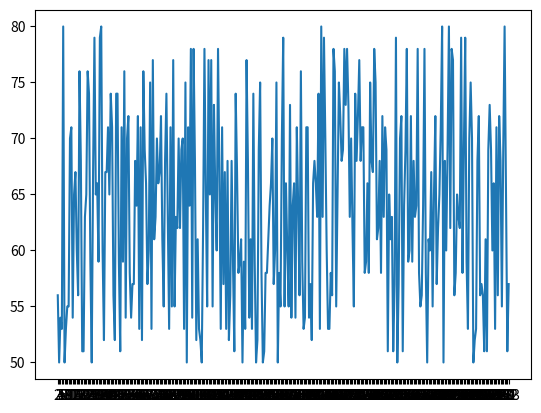

Reproduce this figure in Python.
alf=['a', 'b', 'c', 'd', 'e', 'f', 'g', 'h', 'i', 'j', 'k', 'l', 'm', 'n', 'o', 'p', 'q', 'r', 's', 't', 'u', 'v', 'w', 'x', 'y', 'z']
bt=[]
c=0
c1=2
for a in range(333):
    if a == 5:
        bt.append("a"+str(c))
        c+=1
    else:
        bt.append(c1)
        c1+=1
import matplotlib.pyplot as plt
plt.plot(bt[:333],[56.0, 50.0, 54.0, 53.0, 80.0, 50.0, 53.0, 55.0, 55.0, 70.0, 71.0, 54.0, 65.0, 67.0, 60.0, 56.0, 76.0, 68.0, 51.0, 51.0, 63.0, 65.0, 76.0, 74.0, 59.0, 50.0, 67.0, 79.0, 65.0, 66.0, 59.0, 79.0, 80.0, 60.0, 52.0, 67.0, 67.0, 71.0, 65.0, 74.0, 71.0, 56.0, 52.0, 74.0, 74.0, 59.0, 51.0, 71.0, 59.0, 76.0, 54.0, 70.0, 72.0, 58.0, 54.0, 57.0, 57.0, 68.0, 64.0, 72.0, 53.0, 71.0, 52.0, 76.0, 69.0, 66.0, 57.0, 60.0, 75.0, 53.0, 77.0, 61.0, 63.0, 70.0, 66.0, 67.0, 72.0, 61.0, 55.0, 68.0, 74.0, 63.0, 53.0, 71.0, 55.0, 77.0, 55.0, 63.0, 62.0, 70.0, 62.0, 69.0, 70.0, 53.0, 75.0, 50.0, 71.0, 64.0, 78.0, 54.0, 78.0, 68.0, 52.0, 61.0, 53.0, 52.0, 50.0, 62.0, 78.0, 65.0, 55.0, 77.0, 65.0, 77.0, 55.0, 73.0, 65.0, 60.0, 78.0, 67.0, 53.0, 71.0, 57.0, 67.0, 53.0, 68.0, 52.0, 56.0, 68.0, 59.0, 51.0, 74.0, 67.0, 58.0, 59.0, 61.0, 50.0, 59.0, 53.0, 77.0, 68.0, 54.0, 61.0, 53.0, 74.0, 59.0, 50.0, 52.0, 69.0, 75.0, 58.0, 50.0, 51.0, 58.0, 58.0, 61.0, 64.0, 66.0, 70.0, 57.0, 60.0, 75.0, 50.0, 58.0, 55.0, 70.0, 79.0, 55.0, 66.0, 60.0, 55.0, 73.0, 54.0, 64.0, 66.0, 54.0, 71.0, 64.0, 56.0, 76.0, 59.0, 53.0, 54.0, 71.0, 71.0, 54.0, 57.0, 52.0, 66.0, 68.0, 66.0, 63.0, 74.0, 53.0, 80.0, 63.0, 79.0, 70.0, 60.0, 53.0, 53.0, 58.0, 56.0, 78.0, 76.0, 55.0, 65.0, 75.0, 72.0, 68.0, 69.0, 78.0, 73.0, 78.0, 73.0, 63.0, 70.0, 62.0, 55.0, 74.0, 68.0, 72.0, 77.0, 68.0, 71.0, 71.0, 58.0, 59.0, 66.0, 58.0, 75.0, 68.0, 67.0, 78.0, 75.0, 61.0, 62.0, 68.0, 58.0, 72.0, 63.0, 71.0, 69.0, 51.0, 65.0, 61.0, 63.0, 51.0, 57.0, 79.0, 50.0, 57.0, 70.0, 72.0, 51.0, 64.0, 69.0, 78.0, 59.0, 60.0, 72.0, 59.0, 68.0, 63.0, 64.0, 78.0, 58.0, 55.0, 56.0, 64.0, 78.0, 58.0, 50.0, 61.0, 60.0, 67.0, 55.0, 65.0, 72.0, 57.0, 62.0, 65.0, 71.0, 80.0, 50.0, 68.0, 60.0, 69.0, 80.0, 62.0, 78.0, 77.0, 56.0, 58.0, 65.0, 63.0, 62.0, 79.0, 58.0, 69.0, 79.0, 59.0, 53.0, 70.0, 75.0, 70.0, 50.0, 52.0, 53.0, 68.0, 72.0, 56.0, 57.0, 56.0, 51.0, 61.0, 51.0, 69.0, 73.0, 69.0, 60.0, 66.0, 53.0, 71.0, 56.0, 72.0, 68.0, 55.0, 69.0, 80.0, 66.0, 51.0, 57.0])
plt.show()